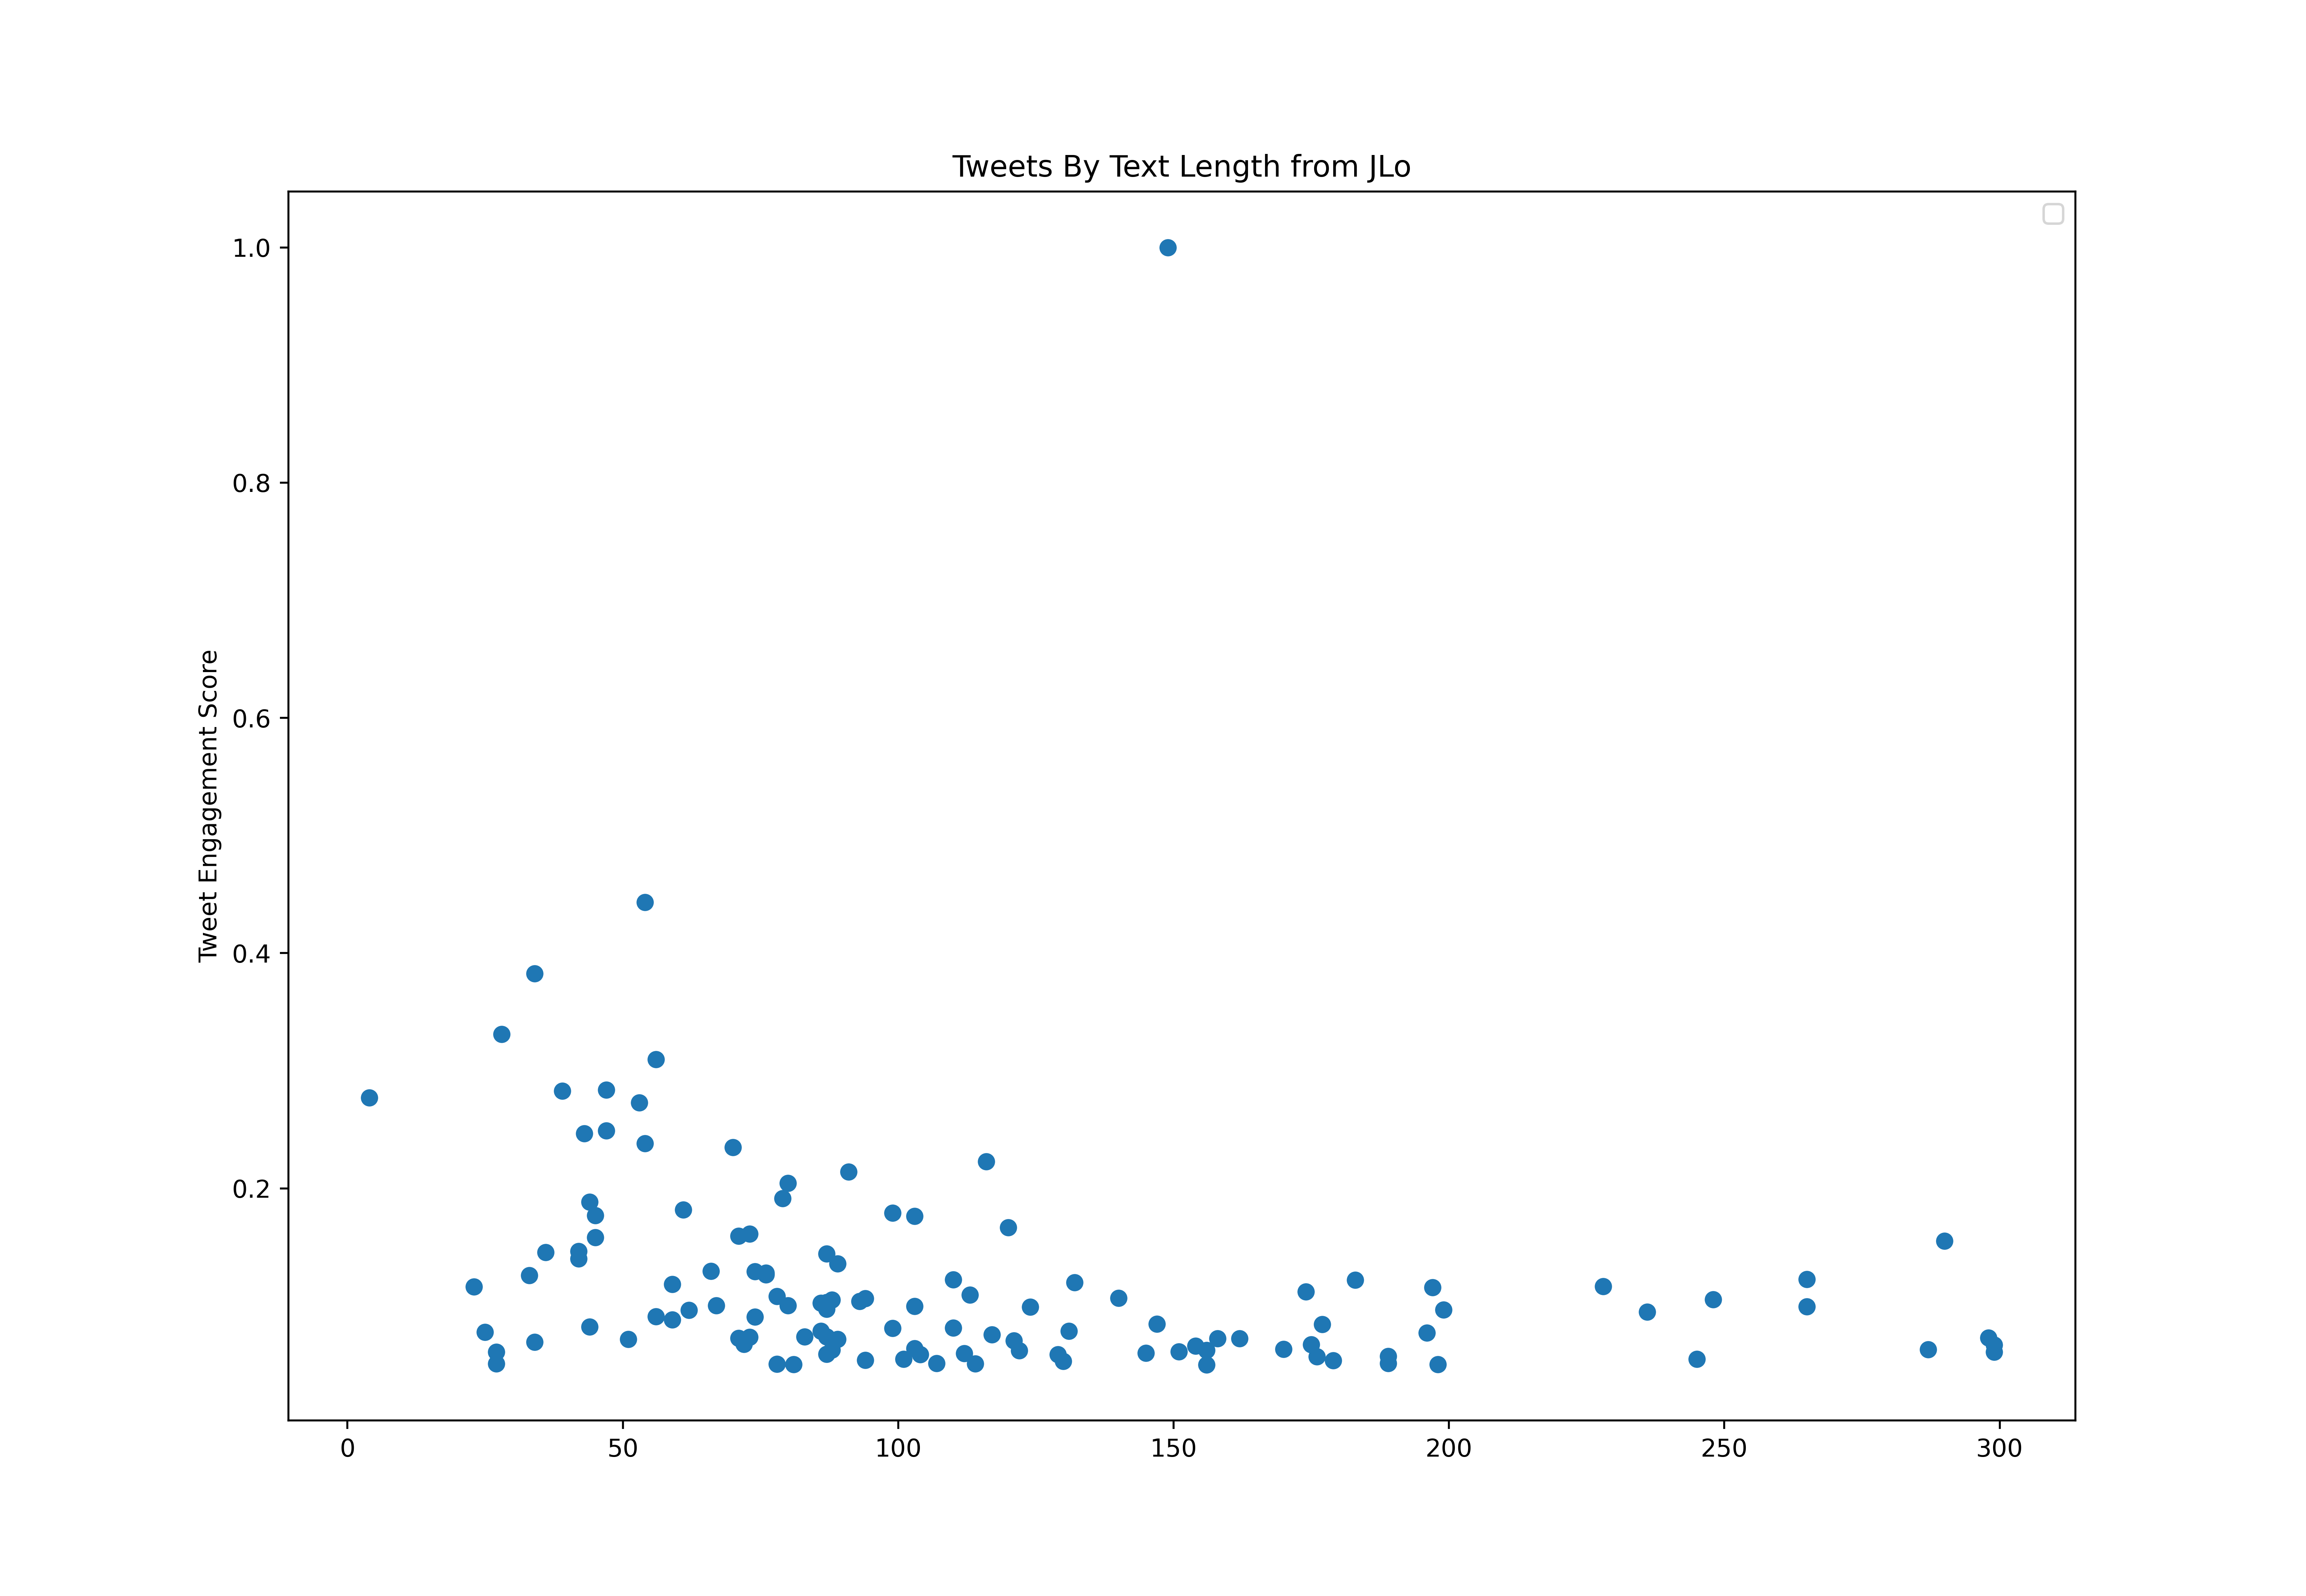

The table this chart was drawn from, first rows:
id, created_at, score, text_length
1453716184658939907, 2021-10-28T13:32:01.000Z, 396444, 124
1453716657197649929, 2021-10-28T13:33:54.000Z, 425619, 94
1454133185130860548, 2021-10-29T17:09:02.000Z, 205380, 107
1454137370542948356, 2021-10-29T17:25:40.000Z, 109791, 52
1454191813158313986, 2021-10-29T21:02:00.000Z, 560259, 42
1454195330866552833, 2021-10-29T21:15:59.000Z, 310482, 25
1454226746958487558, 2021-10-29T23:20:49.000Z, 91126, 85
1454226855758745602, 2021-10-29T23:21:15.000Z, 109089, 70
1454310506571862016, 2021-10-30T04:53:39.000Z, 197067, 129
1454311306282954757, 2021-10-30T04:56:49.000Z, 113144, 41
1454497370209546243, 2021-10-30T17:16:10.000Z, 147166, 160
1454646757522956295, 2021-10-31T03:09:47.000Z, 716304, 99
1454651132748316676, 2021-10-31T03:27:10.000Z, 517697, 74
1454662095153156102, 2021-10-31T04:10:44.000Z, 488409, 183
1455010237086199814, 2021-11-01T03:14:07.000Z, 315126, 131
1455048986507702275, 2021-11-01T05:48:06.000Z, 111082, 30
1455049483021021185, 2021-11-01T05:50:04.000Z, 179286, 36
1455049664818868229, 2021-11-01T05:50:48.000Z, 276777, 34
1455595811199328261, 2021-11-02T18:00:59.000Z, 269370, 175
1456326692394385411, 2021-11-04T18:25:15.000Z, 385277, 62
1456792649097105411, 2021-11-06T01:16:48.000Z, 126077, 112
1457791714018557955, 2021-11-08T19:26:43.000Z, 137539, 39
1458163752210092035, 2021-11-09T20:05:04.000Z, 433049, 78
1458850647046967298, 2021-11-11T17:34:33.000Z, 421338, 248
1458906373442322434, 2021-11-11T21:15:59.000Z, 214463, 179
1459198799943856130, 2021-11-12T16:37:59.000Z, 150292, 70
1459924811082174466, 2021-11-14T16:42:53.000Z, 1772265, 54
1460136837914058754, 2021-11-15T06:45:24.000Z, 338117, 177
1460373737673420800, 2021-11-15T22:26:46.000Z, 63832, 95
1461017294327271427, 2021-11-17T17:04:02.000Z, 462428, 197
1461060656166170633, 2021-11-17T19:56:20.000Z, 59777, 87
1461060853533347840, 2021-11-17T19:57:07.000Z, 60230, 114
1461060994591957001, 2021-11-17T19:57:40.000Z, 36197, 84
1461061041463259142, 2021-11-17T19:57:52.000Z, 33343, 82
1461061143087042562, 2021-11-17T19:58:16.000Z, 37601, 98
1461061176985407488, 2021-11-17T19:58:24.000Z, 38938, 82
1461061759410716672, 2021-11-17T20:00:43.000Z, 30104, 82
1461061794022133765, 2021-11-17T20:00:51.000Z, 33932, 82
1461061845993680896, 2021-11-17T20:01:03.000Z, 28790, 82
1461061895150981127, 2021-11-17T20:01:15.000Z, 31349, 82
1461062185396805637, 2021-11-17T20:02:24.000Z, 89790, 117
1461062217986572288, 2021-11-17T20:02:32.000Z, 36446, 82
1461062269622632448, 2021-11-17T20:02:44.000Z, 34747, 82
1461319426481934337, 2021-11-18T13:04:35.000Z, 229187, 189
1461325863371386889, 2021-11-18T13:30:10.000Z, 3998736, 149
1461373679124709378, 2021-11-18T16:40:10.000Z, 103675, 34
1461803247308521484, 2021-11-19T21:07:07.000Z, 248621, 122
1462185032580091905, 2021-11-20T22:24:12.000Z, 270072, 72
1462185502266646533, 2021-11-20T22:26:04.000Z, 183929, 42
1462465348473524232, 2021-11-21T16:58:05.000Z, 295510, 87
1462465535778570247, 2021-11-21T16:58:49.000Z, 1130371, 39
1462557848190128130, 2021-11-21T23:05:38.000Z, 1134222, 47
1462567410024673283, 2021-11-21T23:43:38.000Z, 506802, 76
1462633598381555719, 2021-11-22T04:06:38.000Z, 855587, 91
1462685092824842243, 2021-11-22T07:31:16.000Z, 638157, 71
1462697724218798083, 2021-11-22T08:21:27.000Z, 236005, 87
1463259292073553921, 2021-11-23T21:32:55.000Z, 338570, 147
1465754995182034944, 2021-11-30T18:49:57.000Z, 61227, 206
1465754992208334849, 2021-11-30T18:49:57.000Z, 386976, 199
1466448170846617601, 2021-12-02T16:44:23.000Z, 93007, 81
... 137 more rows
